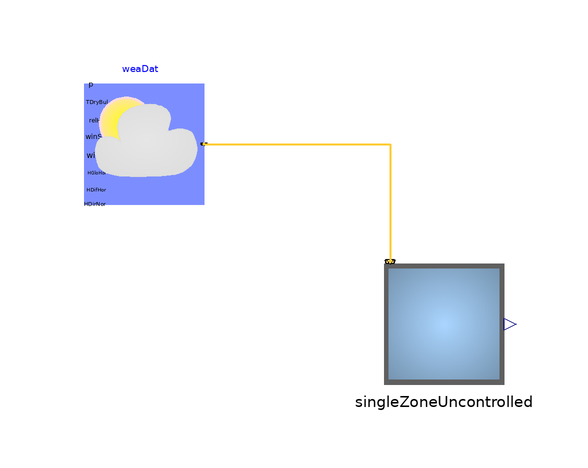

The component connection diagram of the Modelica model below, drawn from its own Placement and Line annotations.

model FreeFloat_SingleZone
      ThermalEnvelope.Case600FF singleZoneUncontrolled(lat=weaDat.lat)
        annotation (Placement(transformation(extent={{-10,-10},{10,10}})));
      Buildings.BoundaryConditions.WeatherData.ReaderTMY3 weaDat(
          computeWetBulbTemperature=false, filNam=
            "modelica://Buildings/Resources/weatherdata/DRYCOLD.mos")
        annotation (Placement(transformation(extent={{-60,20},{-40,40}})));
    equation
      connect(weaDat.weaBus, singleZoneUncontrolled.weaBus) annotation (Line(
          points={{-40,30},{-9,30},{-9,10.4}},
          color={255,204,51},
          thickness=0.5));
      annotation (
        Icon(coordinateSystem(preserveAspectRatio=false)),
        Diagram(coordinateSystem(preserveAspectRatio=false)),
        experiment(
          StopTime=3.1536e+07,
          Interval=3600,
          Tolerance=1e-06,
          __Dymola_Algorithm="Radau"));
    end FreeFloat_SingleZone;